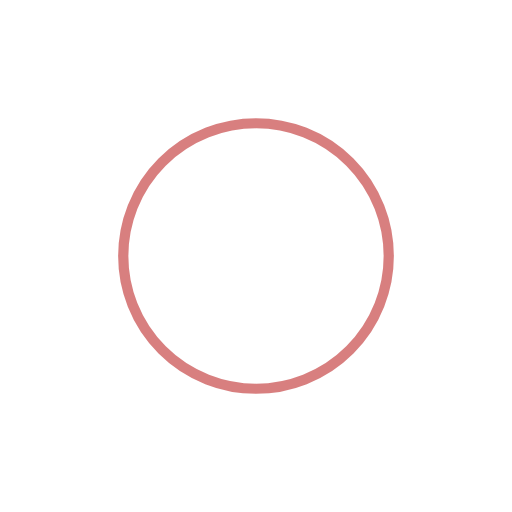
t = 0.00 s
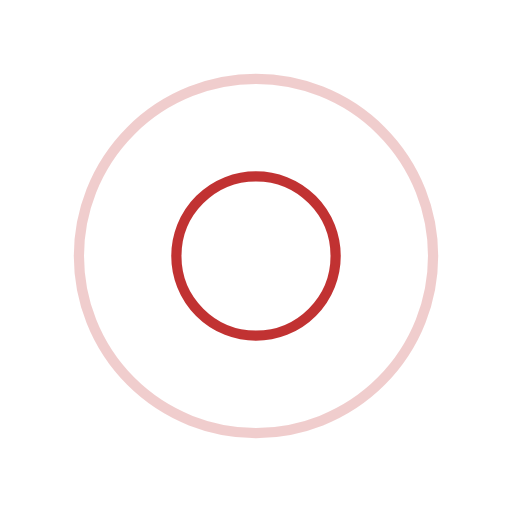
t = 0.25 s
t = 0.50 s: frame unchanged from t = 0.00 s, image omitted
t = 0.75 s: frame unchanged from t = 0.25 s, image omitted

The animated SVG that drew these frames (rendered in a browser with its animation timeline set to each time). Animation: 4 SMIL elements (animate=4); one cycle of 1.00 s, repeats indefinitely.

<svg xmlns="http://www.w3.org/2000/svg" viewBox="0 0 100 100" preserveAspectRatio="xMidYMid" width="200" height="200" style="shape-rendering: auto; display: block; background: rgba(255, 255, 255, 0);" xmlns:xlink="http://www.w3.org/1999/xlink"><g><circle stroke-width="2" stroke="#b20000" fill="none" r="0" cy="50" cx="50">
  <animate begin="0s" calcMode="spline" keySplines="0 0.2 0.8 1" keyTimes="0;1" values="0;40" dur="1s" repeatCount="indefinite" attributeName="r"></animate>
  <animate begin="0s" calcMode="spline" keySplines="0.2 0 0.8 1" keyTimes="0;1" values="1;0" dur="1s" repeatCount="indefinite" attributeName="opacity"></animate>
</circle><circle stroke-width="2" stroke="#b20000" fill="none" r="0" cy="50" cx="50">
  <animate begin="-0.5s" calcMode="spline" keySplines="0 0.2 0.8 1" keyTimes="0;1" values="0;40" dur="1s" repeatCount="indefinite" attributeName="r"></animate>
  <animate begin="-0.5s" calcMode="spline" keySplines="0.2 0 0.8 1" keyTimes="0;1" values="1;0" dur="1s" repeatCount="indefinite" attributeName="opacity"></animate>
</circle><g></g></g><!-- [ldio] generated by https://loading.io --></svg>
